Run: headless pygame with SDL's dummy video driver; simulated clock (each Clock.tick advances the game by its frame time, no real sleeping); random seed 0; keys injected as events and as key.get_pressed() state; mouse plan: one left click at the window centre at the start of phase 2, then a move to the lower-right quarter at the start of phase 3.
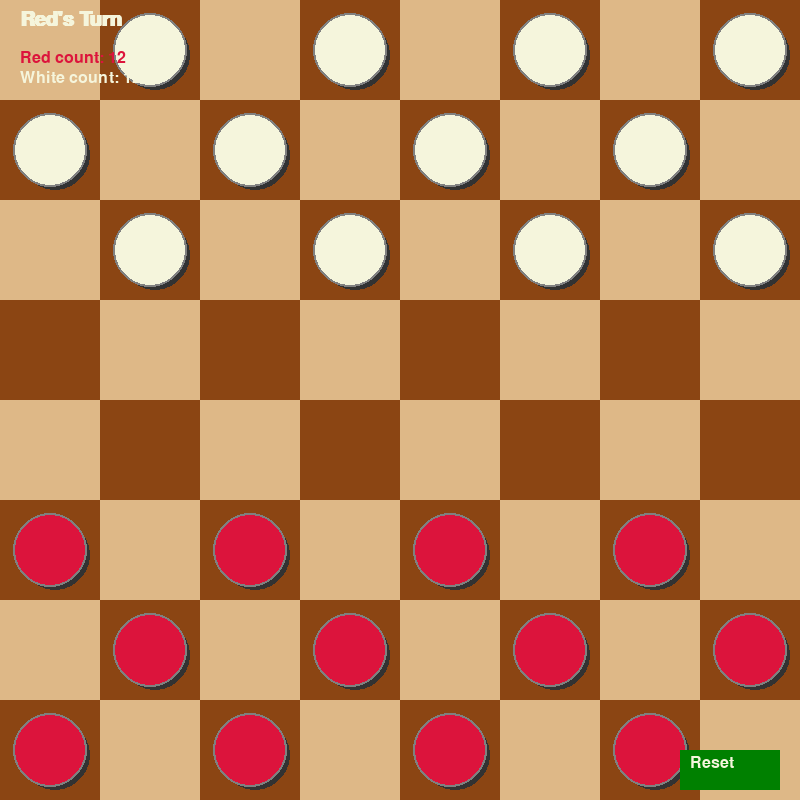
Frame 1 of 4 · flips 1–60 · no input
Frame 2 of 4 · flips 61–180 · clicked the window centre · tapped SPACE, RETURN · held RIGHT (→), D · screen unchanged from frame 1, image omitted
Frame 3 of 4 · flips 181–300 · moved the mouse to the lower-right quarter · held DOWN (↓), S · screen unchanged from frame 2, image omitted
Frame 4 of 4 · flips 301–420 · held LEFT (←), A, UP (↑), W · screen unchanged from frame 3, image omitted

The pygame program that drew these frames:

import pygame, sys, numpy as np, time
from copy import deepcopy

pygame.init()

WID, HEI = 800, 800
RWS, CLS = 8, 8
SQ_SZ = WID // CLS

DRK_BRN = (139, 69, 19)
LGT_BRN = (222, 184, 135)
WHT = (245, 245, 220)
RD = (220, 20, 60)
BLK = (0, 0, 0)
BLU = (0, 191, 255)
GRY = (128, 128, 128)
CRWN = (255, 215, 0)
SHDW = (50, 50, 50, 100)
GRN = (0, 128, 0)

SCRN = pygame.display.set_mode((WID, HEI))
pygame.display.set_caption('Checkers Game')

FNT = pygame.font.SysFont('Arial', 30, bold=True)
SM_FNT = pygame.font.SysFont('Arial', 24)

class Pce:
    PAD = 15
    OUTLN = 2
    def __init__(self, rw, cl, clr):
        self.rw = rw
        self.cl = cl
        self.clr = clr
        self.kng = False
        self.x_pos = 0
        self.y_pos = 0
        def calc():
            self.x_pos = SQ_SZ * self.cl + SQ_SZ // 2
            self.y_pos = SQ_SZ * self.rw + SQ_SZ // 2
        calc()

    def mk_kng(self):
        self.kng = True

    def drw(self, scn):
        def draw_circs():
            rad = SQ_SZ // 2 - self.PAD
            pygame.draw.circle(scn, SHDW, (self.x_pos + 5, self.y_pos + 5), rad)
            pygame.draw.circle(scn, GRY, (self.x_pos, self.y_pos), rad + self.OUTLN)
            pygame.draw.circle(scn, self.clr, (self.x_pos, self.y_pos), rad)
            if self.kng:
                pygame.draw.circle(scn, CRWN, (self.x_pos, self.y_pos), rad // 2)
        draw_circs()

    def mv(self, rw, cl):
        self.rw = rw
        self.cl = cl
        def recalc():
            self.x_pos = SQ_SZ * self.cl + SQ_SZ // 2
            self.y_pos = SQ_SZ * self.rw + SQ_SZ // 2
        recalc()

    def __repr__(self):
        return str(self.clr)

class Brd:
    def __init__(self):
        self.brd = []
        self.rd_cnt = self.wht_cnt = 12
        self.rd_kngs = self.wht_kngs = 0
        def setup():
            for r in range(RWS):
                self.brd.append([])
                for c in range(CLS):
                    if c % 2 == ((r + 1) % 2):
                        if r < 3:
                            self.brd[r].append(Pce(r, c, WHT))
                        elif r > 4:
                            self.brd[r].append(Pce(r, c, RD))
                        else:
                            self.brd[r].append(0)
                    else:
                        self.brd[r].append(0)
        setup()

    def drw_sqs(self, scn):
        scn.fill(DRK_BRN)
        for r in range(RWS):
            for c in range(r % 2, RWS, 2):
                pygame.draw.rect(scn, LGT_BRN, (r * SQ_SZ, c * SQ_SZ, SQ_SZ, SQ_SZ))

    def eval_brd(self):
        return self.wht_cnt - self.rd_cnt + (self.wht_kngs * 0.5 - self.rd_kngs * 0.5)

    def gt_pcs(self, clr):
        pcs = []
        def collect():
            for rw in self.brd:
                for pc in rw:
                    if pc != 0 and pc.clr == clr:
                        pcs.append(pc)
        collect()
        return pcs

    def mv_pc(self, pc, rw, cl):
        self.brd[pc.rw][pc.cl], self.brd[rw][cl] = self.brd[rw][cl], self.brd[pc.rw][pc.cl]
        pc.mv(rw, cl)
        def chk_kng():
            if rw == RWS - 1 or rw == 0:
                pc.mk_kng()
                if pc.clr == WHT:
                    self.wht_kngs += 1
                else:
                    self.rd_kngs += 1
        chk_kng()

    def gt_pc(self, rw, cl):
        return self.brd[rw][cl]

    def drw(self, scn):
        def render():
            self.drw_sqs(scn)
            for r in range(RWS):
                for c in range(CLS):
                    pc = self.brd[r][c]
                    if pc != 0:
                        pc.drw(scn)
        render()

    def rmv(self, pcs):
        for pc in pcs:
            self.brd[pc.rw][pc.cl] = 0
            if pc != 0:
                if pc.clr == RD:
                    self.rd_cnt -= 1
                else:
                    self.wht_cnt -= 1

    def wnr(self):
        if self.rd_cnt <= 0:
            return WHT
        elif self.wht_cnt <= 0:
            return RD
        return None

    def gt_vld_mvs(self, pc):
        mvs = {}
        lft = pc.cl - 1
        rgt = pc.cl + 1
        rw = pc.rw
        def chk_dirs():
            if pc.clr == RD or pc.kng:
                mvs.update(self._trv_lft(rw - 1, max(rw - 3, -1), -1, pc.clr, lft))
                mvs.update(self._trv_rgt(rw - 1, max(rw - 3, -1), -1, pc.clr, rgt))
            if pc.clr == WHT or pc.kng:
                mvs.update(self._trv_lft(rw + 1, min(rw + 3, RWS), 1, pc.clr, lft))
                mvs.update(self._trv_rgt(rw + 1, min(rw + 3, RWS), 1, pc.clr, rgt))
        chk_dirs()
        return mvs

    def _trv_lft(self, st, sp, stp, clr, lft, skp=[]):
        mvs = {}
        lst = []
        for r in range(st, sp, stp):
            if lft < 0:
                break
            curr = self.brd[r][lft]
            if curr == 0:
                if skp and not lst:
                    break
                elif skp:
                    mvs[(r, lft)] = lst + skp
                else:
                    mvs[(r, lft)] = lst
                if lst:
                    def cont():
                        if stp == -1:
                            rw = max(r - 3, -1)
                        else:
                            rw = min(r + 3, RWS)
                        mvs.update(self._trv_lft(r + stp, rw, stp, clr, lft - 1, skp=lst))
                        mvs.update(self._trv_rgt(r + stp, rw, stp, clr, lft + 1, skp=lst))
                    cont()
                break
            elif curr.clr == clr:
                break
            else:
                lst = [curr]
            lft -= 1
        return mvs

    def _trv_rgt(self, st, sp, stp, clr, rgt, skp=[]):
        mvs = {}
        lst = []
        for r in range(st, sp, stp):
            if rgt >= CLS:
                break
            curr = self.brd[r][rgt]
            if curr == 0:
                if skp and not lst:
                    break
                elif skp:
                    mvs[(r, rgt)] = lst + skp
                else:
                    mvs[(r, rgt)] = lst
                if lst:
                    def cont():
                        if stp == -1:
                            rw = max(r - 3, -1)
                        else:
                            rw = min(r + 3, RWS)
                        mvs.update(self._trv_lft(r + stp, rw, stp, clr, rgt - 1, skp=lst))
                        mvs.update(self._trv_rgt(r + stp, rw, stp, clr, rgt + 1, skp=lst))
                    cont()
                break
            elif curr.clr == clr:
                break
            else:
                lst = [curr]
            rgt += 1
        return mvs

class Gm:
    def __init__(self, scn):
        self.rst_btn = pygame.Rect(WID - 120, HEI - 50, 100, 40)
        def init_gm():
            self.slctd = None
            self.brd = Brd()
            self.trn = RD
            self.vld_mvs = {}
            self.thnk = False
            self.thnk_dts = 0
            self.thnk_tm = 0
        init_gm()
        self.scn = scn

    def upd(self):
        def do_upd():
            self.drw_bck()
            self.brd.drw(self.scn)
            self.drw_vld_mvs(self.vld_mvs)
            self.drw_ui()
            pygame.display.update()
        do_upd()

    def drw_bck(self):
        for y in range(HEI):
            clr = (
                int(50 + (y / HEI) * 50),
                int(50 + (y / HEI) * 100),
                int(100 + (y / HEI) * 50)
            )
            pygame.draw.line(self.scn, clr, (0, y), (WID, y))

    def drw_ui(self):
        def ui_rndr():
            trn_txt = f"{'Red' if self.trn == RD else 'White'}'s Turn"
            trn_srf = FNT.render(trn_txt, True, WHT)
            self.scn.blit(trn_srf, (20, 10))
            rd_cnt = SM_FNT.render(f"Red count: {self.brd.rd_cnt}", True, RD)
            wht_cnt = SM_FNT.render(f"White count: {self.brd.wht_cnt}", True, WHT)
            self.scn.blit(rd_cnt, (20, 50))
            self.scn.blit(wht_cnt, (20, 70))
            if self.thnk:
                dts = '.' * (int(self.thnk_dts) % 4)
                thnk_txt = FNT.render(f"White AI is thinking{dts}", True, WHT)
                self.scn.blit(thnk_txt, (20, 100))
            wnr = self.brd.wnr()
            if wnr:
                wnr_clr = 'Red' if wnr == RD else 'White'
                wn_txt = FNT.render(f"{wnr_clr} Wins!", True, GRN)
                self.scn.blit(wn_txt, (WID // 2 - wn_txt.get_width() // 2, HEI // 2))
            pygame.draw.rect(self.scn, GRN, self.rst_btn)
            rst_txt = SM_FNT.render('Reset', True, WHT)
            self.scn.blit(rst_txt, (WID - 110, HEI - 45))
        ui_rndr()

    def rst(self):
        def do_rst():
            self.slctd = None
            self.brd = Brd()
            self.trn = RD
            self.vld_mvs = {}
            self.thnk = False
        do_rst()

    def slct(self, rw, cl):
        def try_mv():
            if self.slctd:
                rslt = self._mv(rw, cl)
                if not rslt:
                    self.slctd = None
                    self.slct(rw, cl)
        try_mv()
        pc = self.brd.gt_pc(rw, cl)
        if pc != 0 and pc.clr == self.trn:
            self.slctd = pc
            self.vld_mvs = self.brd.gt_vld_mvs(pc)
            return True
        return False

    def _mv(self, rw, cl):
        pc = self.brd.gt_pc(rw, cl)
        if self.slctd and pc == 0 and (rw, cl) in self.vld_mvs:
            self.brd.mv_pc(self.slctd, rw, cl)
            skp = self.vld_mvs[(rw, cl)]
            if skp:
                self.brd.rmv(skp)
            self.chg_trn()
            return True
        return False

    def drw_vld_mvs(self, mvs):
        for mv in mvs:
            r, c = mv
            pygame.draw.circle(self.scn, BLU, (c * SQ_SZ + SQ_SZ // 2, r * SQ_SZ + SQ_SZ // 2), 15)

    def chg_trn(self):
        self.vld_mvs = {}
        self.slctd = None
        if self.trn == RD:
            self.trn = WHT
        else:
            self.trn = RD

    def gt_brd(self):
        return self.brd

    def ai_mv(self, brd):
        self.brd = brd
        self.chg_trn()

def mmx(pos, dpth, mx_plr, gm):
    def eval_pos():
        if dpth == 0 or pos.wnr() is not None:
            return pos.eval_brd(), pos
        if mx_plr:
            mx_ev = float('-inf')
            bst_mv = None
            for mv in gt_all_mvs(pos, WHT, gm):
                ev = mmx(mv, dpth - 1, False, gm)[0]
                mx_ev = max(mx_ev, ev)
                if mx_ev == ev:
                    bst_mv = mv
            return mx_ev, bst_mv
        else:
            mn_ev = float('inf')
            bst_mv = None
            for mv in gt_all_mvs(pos, RD, gm):
                ev = mmx(mv, dpth - 1, True, gm)[0]
                mn_ev = min(mn_ev, ev)
                if mn_ev == ev:
                    bst_mv = mv
            return mn_ev, bst_mv
    return eval_pos()

def sim_mv(pc, mv, brd, gm, skp):
    brd.mv_pc(pc, mv[0], mv[1])
    if skp:
        brd.rmv(skp)
    return brd

def gt_all_mvs(brd, clr, gm):
    mvs = []
    def collect_mvs():
        for pc in brd.gt_pcs(clr):
            vld_mvs = brd.gt_vld_mvs(pc)
            for mv, skp in vld_mvs.items():
                tmp_brd = deepcopy(brd)
                tmp_pc = tmp_brd.gt_pc(pc.rw, pc.cl)
                new_brd = sim_mv(tmp_pc, mv, tmp_brd, gm, skp)
                mvs.append(new_brd)
    collect_mvs()
    return mvs

def mn():
    rn = True
    clk = pygame.time.Clock()
    gm = Gm(SCRN)
    lst_upd = time.time()
    while rn:
        clk.tick(60)
        if gm.thnk:
            if time.time() - lst_upd > 0.3:
                gm.thnk_dts += 1
                lst_upd = time.time()
        def ai_thnk():
            if gm.trn == WHT and not gm.brd.wnr():
                gm.thnk = True
                gm.upd()
                val, new_brd = mmx(gm.gt_brd(), 5, True, gm)
                gm.ai_mv(new_brd)
                gm.thnk = False
        ai_thnk()
        for evt in pygame.event.get():
            if evt.type == pygame.QUIT:
                rn = False
            if evt.type == pygame.MOUSEBUTTONDOWN:
                pos = pygame.mouse.get_pos()
                rw, cl = pos[1] // SQ_SZ, pos[0] // SQ_SZ
                if gm.rst_btn.collidepoint(pos):
                    gm.rst()
                if gm.trn == RD and not gm.brd.wnr():
                    gm.slct(rw, cl)
        gm.upd()
    pygame.quit()

if __name__ == "__main__":
    mn()
